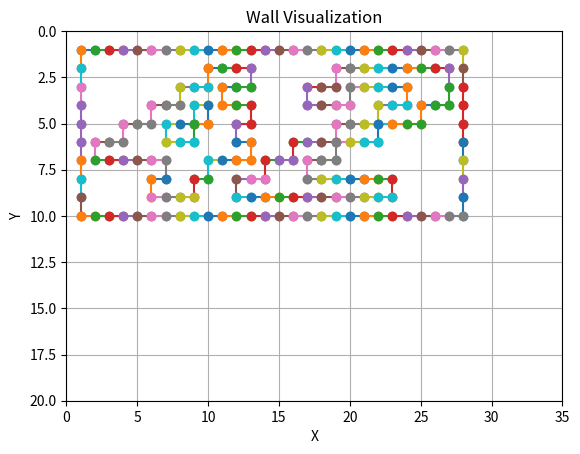

The matplotlib source for this figure:
#python3 -m pip install matplotlib

import matplotlib.pyplot as plt

# Define the walls
walls = [
	{'x': 1, 'y':1, 'dx': 1, 'dy': 0},
	{'x': 1, 'y':1, 'dx': 0, 'dy': 1},
	{'x': 2, 'y':1, 'dx': 1, 'dy': 0},
	{'x': 3, 'y':1, 'dx': 1, 'dy': 0},
	{'x': 4, 'y':1, 'dx': 1, 'dy': 0},
	{'x': 5, 'y':1, 'dx': 1, 'dy': 0},
	{'x': 6, 'y':1, 'dx': 1, 'dy': 0},
	{'x': 7, 'y':1, 'dx': 1, 'dy': 0},
	{'x': 8, 'y':1, 'dx': 1, 'dy': 0},
	{'x': 9, 'y':1, 'dx': 1, 'dy': 0},
	{'x': 10, 'y':1, 'dx': 1, 'dy': 0},
	{'x': 11, 'y':1, 'dx': 1, 'dy': 0},
	{'x': 12, 'y':1, 'dx': 1, 'dy': 0},
	{'x': 13, 'y':1, 'dx': 1, 'dy': 0},
	{'x': 14, 'y':1, 'dx': 1, 'dy': 0},
	{'x': 15, 'y':1, 'dx': 1, 'dy': 0},
	{'x': 16, 'y':1, 'dx': 1, 'dy': 0},
	{'x': 17, 'y':1, 'dx': 1, 'dy': 0},
	{'x': 18, 'y':1, 'dx': 1, 'dy': 0},
	{'x': 19, 'y':1, 'dx': 1, 'dy': 0},
	{'x': 20, 'y':1, 'dx': 1, 'dy': 0},
	{'x': 21, 'y':1, 'dx': 1, 'dy': 0},
	{'x': 22, 'y':1, 'dx': 1, 'dy': 0},
	{'x': 23, 'y':1, 'dx': 1, 'dy': 0},
	{'x': 24, 'y':1, 'dx': 1, 'dy': 0},
	{'x': 25, 'y':1, 'dx': 1, 'dy': 0},
	{'x': 26, 'y':1, 'dx': 1, 'dy': 0},
	{'x': 27, 'y':1, 'dx': 1, 'dy': 0},
	{'x': 28, 'y':1, 'dx': 0, 'dy': 1},
	{'x': 1, 'y':2, 'dx': 0, 'dy': 1},
	{'x': 10, 'y':2, 'dx': 1, 'dy': 0},
	{'x': 10, 'y':2, 'dx': 0, 'dy': 1},
	{'x': 11, 'y':2, 'dx': 1, 'dy': 0},
	{'x': 12, 'y':2, 'dx': 1, 'dy': 0},
	{'x': 13, 'y':2, 'dx': 0, 'dy': 1},
	{'x': 19, 'y':2, 'dx': 1, 'dy': 0},
	{'x': 19, 'y':2, 'dx': 0, 'dy': 1},
	{'x': 20, 'y':2, 'dx': 1, 'dy': 0},
	{'x': 21, 'y':2, 'dx': 1, 'dy': 0},
	{'x': 22, 'y':2, 'dx': 1, 'dy': 0},
	{'x': 23, 'y':2, 'dx': 1, 'dy': 0},
	{'x': 24, 'y':2, 'dx': 1, 'dy': 0},
	{'x': 25, 'y':2, 'dx': 1, 'dy': 0},
	{'x': 26, 'y':2, 'dx': 1, 'dy': 0},
	{'x': 27, 'y':2, 'dx': 0, 'dy': 1},
	{'x': 28, 'y':2, 'dx': 0, 'dy': 1},
	{'x': 1, 'y':3, 'dx': 0, 'dy': 1},
	{'x': 8, 'y':3, 'dx': 1, 'dy': 0},
	{'x': 8, 'y':3, 'dx': 0, 'dy': 1},
	{'x': 9, 'y':3, 'dx': 1, 'dy': 0},
	{'x': 11, 'y':3, 'dx': 1, 'dy': 0},
	{'x': 11, 'y':3, 'dx': 0, 'dy': 1},
	{'x': 12, 'y':3, 'dx': 1, 'dy': 0},
	{'x': 17, 'y':3, 'dx': 1, 'dy': 0},
	{'x': 17, 'y':3, 'dx': 0, 'dy': 1},
	{'x': 18, 'y':3, 'dx': 1, 'dy': 0},
	{'x': 20, 'y':3, 'dx': 1, 'dy': 0},
	{'x': 20, 'y':3, 'dx': 0, 'dy': 1},
	{'x': 21, 'y':3, 'dx': 1, 'dy': 0},
	{'x': 22, 'y':3, 'dx': 1, 'dy': 0},
	{'x': 23, 'y':3, 'dx': 1, 'dy': 0},
	{'x': 24, 'y':3, 'dx': 0, 'dy': 1},
	{'x': 27, 'y':3, 'dx': 0, 'dy': 1},
	{'x': 28, 'y':3, 'dx': 0, 'dy': 1},
	{'x': 1, 'y':4, 'dx': 0, 'dy': 1},
	{'x': 6, 'y':4, 'dx': 1, 'dy': 0},
	{'x': 6, 'y':4, 'dx': 0, 'dy': 1},
	{'x': 7, 'y':4, 'dx': 1, 'dy': 0},
	{'x': 9, 'y':4, 'dx': 1, 'dy': 0},
	{'x': 9, 'y':4, 'dx': 0, 'dy': 1},
	{'x': 10, 'y':4, 'dx': 0, 'dy': 1},
	{'x': 11, 'y':4, 'dx': 1, 'dy': 0},
	{'x': 12, 'y':4, 'dx': 1, 'dy': 0},
	{'x': 13, 'y':4, 'dx': 0, 'dy': 1},
	{'x': 17, 'y':4, 'dx': 1, 'dy': 0},
	{'x': 18, 'y':4, 'dx': 1, 'dy': 0},
	{'x': 19, 'y':4, 'dx': 1, 'dy': 0},
	{'x': 22, 'y':4, 'dx': 1, 'dy': 0},
	{'x': 22, 'y':4, 'dx': 0, 'dy': 1},
	{'x': 23, 'y':4, 'dx': 1, 'dy': 0},
	{'x': 25, 'y':4, 'dx': 1, 'dy': 0},
	{'x': 25, 'y':4, 'dx': 0, 'dy': 1},
	{'x': 26, 'y':4, 'dx': 1, 'dy': 0},
	{'x': 28, 'y':4, 'dx': 0, 'dy': 1},
	{'x': 1, 'y':5, 'dx': 0, 'dy': 1},
	{'x': 4, 'y':5, 'dx': 1, 'dy': 0},
	{'x': 4, 'y':5, 'dx': 0, 'dy': 1},
	{'x': 5, 'y':5, 'dx': 1, 'dy': 0},
	{'x': 7, 'y':5, 'dx': 1, 'dy': 0},
	{'x': 7, 'y':5, 'dx': 0, 'dy': 1},
	{'x': 8, 'y':5, 'dx': 1, 'dy': 0},
	{'x': 9, 'y':5, 'dx': 1, 'dy': 0},
	{'x': 9, 'y':5, 'dx': 0, 'dy': 1},
	{'x': 12, 'y':5, 'dx': 1, 'dy': 0},
	{'x': 12, 'y':5, 'dx': 0, 'dy': 1},
	{'x': 19, 'y':5, 'dx': 1, 'dy': 0},
	{'x': 19, 'y':5, 'dx': 0, 'dy': 1},
	{'x': 20, 'y':5, 'dx': 1, 'dy': 0},
	{'x': 21, 'y':5, 'dx': 1, 'dy': 0},
	{'x': 22, 'y':5, 'dx': 1, 'dy': 0},
	{'x': 22, 'y':5, 'dx': 0, 'dy': 1},
	{'x': 23, 'y':5, 'dx': 1, 'dy': 0},
	{'x': 24, 'y':5, 'dx': 1, 'dy': 0},
	{'x': 28, 'y':5, 'dx': 0, 'dy': 1},
	{'x': 1, 'y':6, 'dx': 0, 'dy': 1},
	{'x': 2, 'y':6, 'dx': 1, 'dy': 0},
	{'x': 2, 'y':6, 'dx': 0, 'dy': 1},
	{'x': 3, 'y':6, 'dx': 1, 'dy': 0},
	{'x': 7, 'y':6, 'dx': 1, 'dy': 0},
	{'x': 8, 'y':6, 'dx': 1, 'dy': 0},
	{'x': 12, 'y':6, 'dx': 1, 'dy': 0},
	{'x': 13, 'y':6, 'dx': 0, 'dy': 1},
	{'x': 16, 'y':6, 'dx': 1, 'dy': 0},
	{'x': 16, 'y':6, 'dx': 0, 'dy': 1},
	{'x': 17, 'y':6, 'dx': 1, 'dy': 0},
	{'x': 18, 'y':6, 'dx': 1, 'dy': 0},
	{'x': 19, 'y':6, 'dx': 1, 'dy': 0},
	{'x': 19, 'y':6, 'dx': 0, 'dy': 1},
	{'x': 20, 'y':6, 'dx': 1, 'dy': 0},
	{'x': 21, 'y':6, 'dx': 1, 'dy': 0},
	{'x': 28, 'y':6, 'dx': 0, 'dy': 1},
	{'x': 1, 'y':7, 'dx': 0, 'dy': 1},
	{'x': 2, 'y':7, 'dx': 1, 'dy': 0},
	{'x': 3, 'y':7, 'dx': 1, 'dy': 0},
	{'x': 4, 'y':7, 'dx': 1, 'dy': 0},
	{'x': 5, 'y':7, 'dx': 1, 'dy': 0},
	{'x': 6, 'y':7, 'dx': 1, 'dy': 0},
	{'x': 7, 'y':7, 'dx': 0, 'dy': 1},
	{'x': 10, 'y':7, 'dx': 1, 'dy': 0},
	{'x': 10, 'y':7, 'dx': 0, 'dy': 1},
	{'x': 11, 'y':7, 'dx': 1, 'dy': 0},
	{'x': 12, 'y':7, 'dx': 1, 'dy': 0},
	{'x': 14, 'y':7, 'dx': 1, 'dy': 0},
	{'x': 14, 'y':7, 'dx': 0, 'dy': 1},
	{'x': 15, 'y':7, 'dx': 1, 'dy': 0},
	{'x': 17, 'y':7, 'dx': 1, 'dy': 0},
	{'x': 17, 'y':7, 'dx': 0, 'dy': 1},
	{'x': 18, 'y':7, 'dx': 1, 'dy': 0},
	{'x': 28, 'y':7, 'dx': 0, 'dy': 1},
	{'x': 1, 'y':8, 'dx': 0, 'dy': 1},
	{'x': 6, 'y':8, 'dx': 1, 'dy': 0},
	{'x': 6, 'y':8, 'dx': 0, 'dy': 1},
	{'x': 9, 'y':8, 'dx': 1, 'dy': 0},
	{'x': 9, 'y':8, 'dx': 0, 'dy': 1},
	{'x': 12, 'y':8, 'dx': 1, 'dy': 0},
	{'x': 12, 'y':8, 'dx': 0, 'dy': 1},
	{'x': 13, 'y':8, 'dx': 1, 'dy': 0},
	{'x': 17, 'y':8, 'dx': 1, 'dy': 0},
	{'x': 18, 'y':8, 'dx': 1, 'dy': 0},
	{'x': 19, 'y':8, 'dx': 1, 'dy': 0},
	{'x': 20, 'y':8, 'dx': 1, 'dy': 0},
	{'x': 21, 'y':8, 'dx': 1, 'dy': 0},
	{'x': 22, 'y':8, 'dx': 1, 'dy': 0},
	{'x': 23, 'y':8, 'dx': 0, 'dy': 1},
	{'x': 28, 'y':8, 'dx': 0, 'dy': 1},
	{'x': 1, 'y':9, 'dx': 0, 'dy': 1},
	{'x': 6, 'y':9, 'dx': 1, 'dy': 0},
	{'x': 7, 'y':9, 'dx': 1, 'dy': 0},
	{'x': 8, 'y':9, 'dx': 1, 'dy': 0},
	{'x': 12, 'y':9, 'dx': 1, 'dy': 0},
	{'x': 13, 'y':9, 'dx': 1, 'dy': 0},
	{'x': 14, 'y':9, 'dx': 1, 'dy': 0},
	{'x': 15, 'y':9, 'dx': 1, 'dy': 0},
	{'x': 16, 'y':9, 'dx': 1, 'dy': 0},
	{'x': 17, 'y':9, 'dx': 1, 'dy': 0},
	{'x': 18, 'y':9, 'dx': 1, 'dy': 0},
	{'x': 19, 'y':9, 'dx': 1, 'dy': 0},
	{'x': 20, 'y':9, 'dx': 1, 'dy': 0},
	{'x': 21, 'y':9, 'dx': 1, 'dy': 0},
	{'x': 22, 'y':9, 'dx': 1, 'dy': 0},
	{'x': 28, 'y':9, 'dx': 0, 'dy': 1},
	{'x': 1, 'y':10, 'dx': 1, 'dy': 0},
	{'x': 2, 'y':10, 'dx': 1, 'dy': 0},
	{'x': 3, 'y':10, 'dx': 1, 'dy': 0},
	{'x': 4, 'y':10, 'dx': 1, 'dy': 0},
	{'x': 5, 'y':10, 'dx': 1, 'dy': 0},
	{'x': 6, 'y':10, 'dx': 1, 'dy': 0},
	{'x': 7, 'y':10, 'dx': 1, 'dy': 0},
	{'x': 8, 'y':10, 'dx': 1, 'dy': 0},
	{'x': 9, 'y':10, 'dx': 1, 'dy': 0},
	{'x': 10, 'y':10, 'dx': 1, 'dy': 0},
	{'x': 11, 'y':10, 'dx': 1, 'dy': 0},
	{'x': 12, 'y':10, 'dx': 1, 'dy': 0},
	{'x': 13, 'y':10, 'dx': 1, 'dy': 0},
	{'x': 14, 'y':10, 'dx': 1, 'dy': 0},
	{'x': 15, 'y':10, 'dx': 1, 'dy': 0},
	{'x': 16, 'y':10, 'dx': 1, 'dy': 0},
	{'x': 17, 'y':10, 'dx': 1, 'dy': 0},
	{'x': 18, 'y':10, 'dx': 1, 'dy': 0},
	{'x': 19, 'y':10, 'dx': 1, 'dy': 0},
	{'x': 20, 'y':10, 'dx': 1, 'dy': 0},
	{'x': 21, 'y':10, 'dx': 1, 'dy': 0},
	{'x': 22, 'y':10, 'dx': 1, 'dy': 0},
	{'x': 23, 'y':10, 'dx': 1, 'dy': 0},
	{'x': 24, 'y':10, 'dx': 1, 'dy': 0},
	{'x': 25, 'y':10, 'dx': 1, 'dy': 0},
	{'x': 26, 'y':10, 'dx': 1, 'dy': 0},
	{'x': 27, 'y':10, 'dx': 1, 'dy': 0}
]

# Create a new figure
plt.figure()

# Plot each wall
for wall in walls:
    x, y = wall["x"], wall["y"]
    dx, dy = wall["dx"], wall["dy"]
    # Plot a line from (x, y) to (x+dx, y+dy)
    plt.plot([x, x + dx], [y, y + dy], marker='o')

# Set the limits of the plot
plt.xlim(0, 35)
plt.ylim(0, 20)

# Invert the y-axis
plt.gca().invert_yaxis()

# Add grid, labels, and title
plt.grid(True)
plt.xlabel('X')
plt.ylabel('Y')
plt.title('Wall Visualization')

# Show the plot
plt.show()